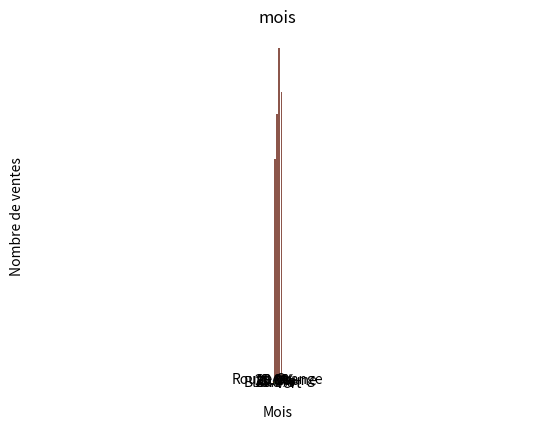

Recreate this plot in Python.
donnees_couleurs = ["Rouge", "Bleu", "Vert", "Rouge", "Jaune", "Vert", "Rouge", "Bleu"]

frequence_relative = {couleur: donnees_couleurs.count(couleur) / len(donnees_couleurs) for couleur in set(donnees_couleurs)}

for couleur, freq in frequence_relative.items():
    print(f"{couleur}: {freq:.2f}")


"""    """


import pandas as pd

donnees_genre = ["Homme", "Femme", "Homme", "Femme"]
donnees_couleur_yeux = ["Bleu", "Marron", "Vert", "Bleu"]


tableau_contingence = pd.crosstab(donnees_genre, donnees_couleur_yeux)

print(tableau_contingence)

"""    """


import matplotlib.pyplot as plt

donnees_ventes = [25, 15, 30, 20, 10]
labels = ["Rouge", "Bleu", "Vert", "Jaune", "Orange"]

plt.pie(donnees_ventes, labels=labels, autopct='%1.1f%%', startangle=90)
plt.title("couleur")
plt.axis('equal') 
plt.show()


"""    """


mois = ["Janvier", "Février", "Mars", "Avril"]
ventes = [100, 120, 150, 130]

plt.bar(mois, ventes)
plt.xlabel("Mois")
plt.ylabel("Nombre de ventes")
plt.title("mois")
plt.show()

